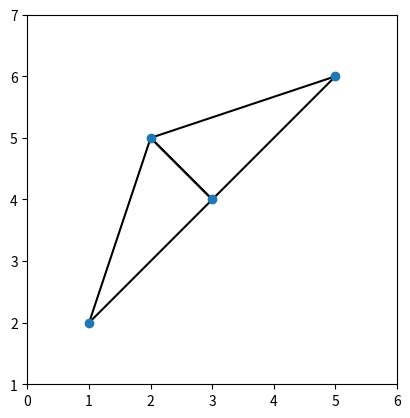

Python code for this plot:
from itertools import combinations
from collections import defaultdict

class ComplejoSimplicial:
    def __init__(self):
        """
        Inicializa un complejo simplicial vacío.
        """
        self.simplices = []  # Lista para almacenar los símplices y sus valores de filtración
        self.grafo = defaultdict(set)

    def añadir_simplex(self, simplex, filtracion):
        """
        Añade un simplex al complejo simplicial y lo ordena.
        Si el simplex es una arista, se añade al grafo para el cálculo de las componentes conexas.

        :param simplex: Un conjunto que representa un simplex (e.g., {1, 2, 3}).
        :param filtracion: Valor flotante asociado al simplex.
        """
        self.simplices.append((simplex, filtracion))
        self.simplices.sort(key=lambda x: (x[1], len(x[0])))
        # Agregar aristas al grafo para calcular componentes conexas
        if len(simplex) == 2:
            u, v = simplex
            self.grafo[u].add(v)
            self.grafo[v].add(u)

    def calcular_dimension(self):
        """
        Calcula la dimensión del complejo simplicial, basada en la dimensión de sus símplices.

        :return: La dimensión del complejo simplicial.
        """
        return max(len(simplex) - 1 for simplex, _ in self.simplices)
    
    def obtener_todas_las_caras(self):
        """
        Calcula el conjunto de todas las caras del complejo simplicial.

        :return: Un conjunto con todas las caras del complejo.
        """
        todas_las_caras = set()
        for simplex, _ in self.simplices:
            for i in range(len(simplex)):
                for cara in combinations(simplex, i + 1):
                    todas_las_caras.add(frozenset(cara))
        return todas_las_caras

    def caras_por_dimension(self, dimension):
        """
        Calcula el conjunto de todas las caras de una dimensión dada.

        :param dimension: La dimensión de las caras a calcular.
        :return: Un conjunto con todas las caras de la dimensión especificada.
        """
        return {cara for cara in self.obtener_todas_las_caras() if len(cara) - 1 == dimension}

    def calcular_estrella(self, simplex_buscado):
        """
        Calcula la estrella de un símplice dado.

        :param simplex_buscado: El símplice para el cual se calculará la estrella.
        :return: Un conjunto con todos los símplices que forman la estrella del símplice dado.
        """
        simplex_buscado = frozenset(simplex_buscado)
        estrella = set()
        for simplex, _ in self.simplices:
            if simplex_buscado.issubset(simplex):
                estrella.add(frozenset(simplex))
        return estrella
    
    def calcular_link(self, simplex_buscado):
        """
        Calcula el link de un símplice dado.

        El link de un símplice τ en un complejo simplicial K, Lk(τ), es el conjunto de todas
        las caras de los símplices en la estrella de τ que no tienen vértices en común con τ.

        :param simplex_buscado: El símplice para el cual se calculará el link.
        :return: Un conjunto con todos los símplices que forman el link del símplice dado.
        """
        simplex_buscado = frozenset(simplex_buscado)
        estrella = self.calcular_estrella(simplex_buscado)
        link = set()

        # Para cada símplice en la estrella, obtener todas sus caras que no son caras de τ
        for simplex in estrella:
            # Comprobar si el simplex actual es una cara de τ; si lo es, no pertenece al link
            if simplex_buscado.issubset(simplex) and simplex != simplex_buscado:
                for i in range(len(simplex)):
                    for cara in combinations(simplex, i + 1):
                        cara_set = frozenset(cara)
                        # Si la cara no contiene al simplex_buscado y no es el simplex_buscado mismo,
                        # entonces es parte del link
                        if not simplex_buscado.issubset(cara_set) and cara_set != simplex_buscado:
                            link.add(cara_set)
        return link
    
    def calcular_caracteristica_euler(self):
        """
        Calcula la característica de Euler de un complejo simplicial.

        La característica de Euler χ(K) se define como la suma alternante del número
        de símplices en cada dimensión, es decir, χ(K) = Σ(-1)^k * s_k,
        donde s_k es el número de símplices de dimensión k en K.

        :return: La característica de Euler del complejo simplicial.
        """
        num_simplices_por_dimension = {}
        for simplex, _ in self.simplices:
            # La dimensión de un simplex es una menos que el número de sus vértices
            dim = len(simplex) - 1
            if dim in num_simplices_por_dimension:
                num_simplices_por_dimension[dim] += 1
            else:
                num_simplices_por_dimension[dim] = 1

        # Calcular la suma alternante
        caracteristica_euler = sum((-1)**dim * count for dim, count in num_simplices_por_dimension.items())
        return caracteristica_euler
    
    def calcular_componentes_conexas(self):
        """
        Determina el número de componentes conexas del espacio subyacente al complejo simplicial.

        :return: El número de componentes conexas del complejo simplicial.
        """
        visitados = set()
        num_componentes_conexas = 0

        def dfs(v):
            """
            Realiza una búsqueda en profundidad (DFS) para marcar todos los vértices conectados a 'v'.
            """
            if v in visitados:
                return
            visitados.add(v)
            for vecino in self.grafo[v]:
                dfs(vecino)

        # Iniciar DFS en cada vértice no visitado
        for vertice in self.grafo:
            if vertice not in visitados:
                dfs(vertice)
                num_componentes_conexas += 1

        return num_componentes_conexas
    
    def subcomplejo_por_filtracion(self, valor_filtracion):
        """
        Calcula el subcomplejo simplicial formado por todos los símplices cuyo valor de filtración
        es menor o igual que un valor dado.

        :param valor_filtracion: El valor de filtración máximo para incluir un simplex en el subcomplejo.
        :return: Un nuevo complejo simplicial que contiene solo los símplices con filtración
                 menor o igual que valor_filtracion.
        """
        subcomplejo = ComplejoSimplicial()
        for simplex, filtracion in self.simplices:
            if filtracion <= valor_filtracion:
                subcomplejo.añadir_simplex(simplex, filtracion)
        return subcomplejo
    # Métodos adicionales (obtener_caras, caras_por_dimension, estrella, link, caracteristica_euler,
    # numero_componentes_conexas, ordenamiento, subcomplejo_por_filtracion) se implementarían aquí.

# Ejemplo de uso
complejo = ComplejoSimplicial()
complejo.añadir_simplex({1, 2, 3}, 0.4)
complejo.añadir_simplex({2, 3, 4}, 0.45)
complejo.añadir_simplex({1, 2}, 0.6)

# Convertir frozenset a listas para una mejor visualización
todas_las_caras = [list(cara) for cara in complejo.obtener_todas_las_caras()]
caras_dimension_1 = [list(cara) for cara in complejo.caras_por_dimension(0)]

print("Todas las caras del complejo:", len(todas_las_caras))
print("Caras de dimensión 1:", caras_dimension_1)

# Calculando la estrella del símplice {1, 2}
estrella_simplex = [list(s) for s in complejo.calcular_estrella({2, 3})]
print("Estrella del símplice {1, 2}:", estrella_simplex)

# Calculando el link del símplice {2, 3}
link_simplex = [list(s) for s in complejo.calcular_link({2, 3})]
print('El link del simplice {2,3} es:', link_simplex)

# Calcular la característica de Euler del complejo
caracteristica_euler = complejo.calcular_caracteristica_euler()
print('la caracteristica de euler para el complejo simplicial es:', caracteristica_euler)

# Calcular subcomplejo por filtracion con un valor dado
valor_filtracion = 0.5
subcomplejo = complejo.subcomplejo_por_filtracion(valor_filtracion)
simplices_en_subcomplejo = [simplex for simplex, _ in subcomplejo.simplices]
print('Los simplices del subcomplejo para un valor de filtración de 0.5 es:', simplices_en_subcomplejo)


##################################################################
# Practica 2

from scipy.spatial import Delaunay
import numpy as np
import matplotlib.pyplot as plt
import matplotlib.tri as tri

class AlfaComplejo:
    def __init__(self, puntos):
        self.puntos = np.array(puntos)
        self.alfa_complejo = []

    def calcular_filtracion_alfa(self, r):
        if r < 0:
            return []
        elif r == 0:
            # Cada punto es un simplex de 0 dimensiones por sí mismo
            return [[i] for i in range(len(self.puntos))]
        else:
            # Calcular el complejo simplicial de Delaunay para r suficientemente grande
            try:
                delaunay = Delaunay(self.puntos)
                # Obtener los índices de los puntos que forman cada simplex del complejo de Delaunay
                return [list(simplice) for simplice in delaunay.simplices]
            except :
                # Manejo de error si los puntos son colineales o coplanares
                
                print("Los puntos podrían ser colineales o coplanares, lo que impide calcular la triangulación de Delaunay.")
                return None
            
    def representar_graficamente(self, r, guardar_archivo=False, nombre_archivo="alfa_complejo.png"):
        """
        Representa gráficamente el alfa complejo para un valor de r dado y opcionalmente lo guarda.

        :param r: El valor de r para el cual se representa el alfa complejo.
        :param guardar_archivo: Un booleano que indica si se debe guardar la representación en el sistema de archivos.
        :param nombre_archivo: El nombre del archivo bajo el cual se guardará la representación gráfica.
        """
        filtracion = self.calcular_filtracion_alfa(r)
        
        if filtracion is None:
            print("No se puede representar gráficamente el alfa complejo debido a un error anterior.")
            return
        
        # Extraer los puntos del complejo simplicial
        puntos_x = self.puntos[:, 0]
        puntos_y = self.puntos[:, 1]
        
        # Configurar la gráfica
        plt.figure()
        plt.axis([min(puntos_x) - 1, max(puntos_x) + 1, min(puntos_y) - 1, max(puntos_y) + 1])
        plt.gca().set_aspect('equal')
        
        # Dibujar puntos
        plt.plot(puntos_x, puntos_y, 'o')
        
        # Dibujar aristas y triángulos
        if r > 0:
            for simplex in filtracion:
                simplex_puntos = self.puntos[list(simplex)]
                if len(simplex) == 2:
                    # Dibujar arista
                    plt.plot(simplex_puntos[:, 0], simplex_puntos[:, 1], 'k-')
                elif len(simplex) == 3:
                    # Dibujar triángulo
                    triangulacion = tri.Triangulation(simplex_puntos[:, 0], simplex_puntos[:, 1])
                    plt.triplot(triangulacion, 'k-')
        
        # Guardar o mostrar la figura
        if guardar_archivo:
            plt.savefig(nombre_archivo)
            print(f"La representación gráfica se ha guardado como {nombre_archivo}")
        else:
            plt.show()

        plt.close()
# Ejemplo de uso:
puntos = [(1, 2), (3, 4), (5, 6), (2, 5)]  # Conjunto de puntos del plano
alfa_complejo = AlfaComplejo(puntos)

# Valores de r para calcular la filtración
valores_r = [-1, 0, 2]  # r negativo, r cero y r suficientemente grande

# Intentamos calcular la filtración de alfa complejos nuevamente
filtraciones = {r: alfa_complejo.calcular_filtracion_alfa(r) for r in valores_r}
filtraciones

print('las filtraciones para diferentes r para los puntos [(1, 2), (3, 4), (5, 6), (2, 5)] son :', filtraciones)

# Representación del alfa complejo 
alfa_complejo.representar_graficamente(2)
